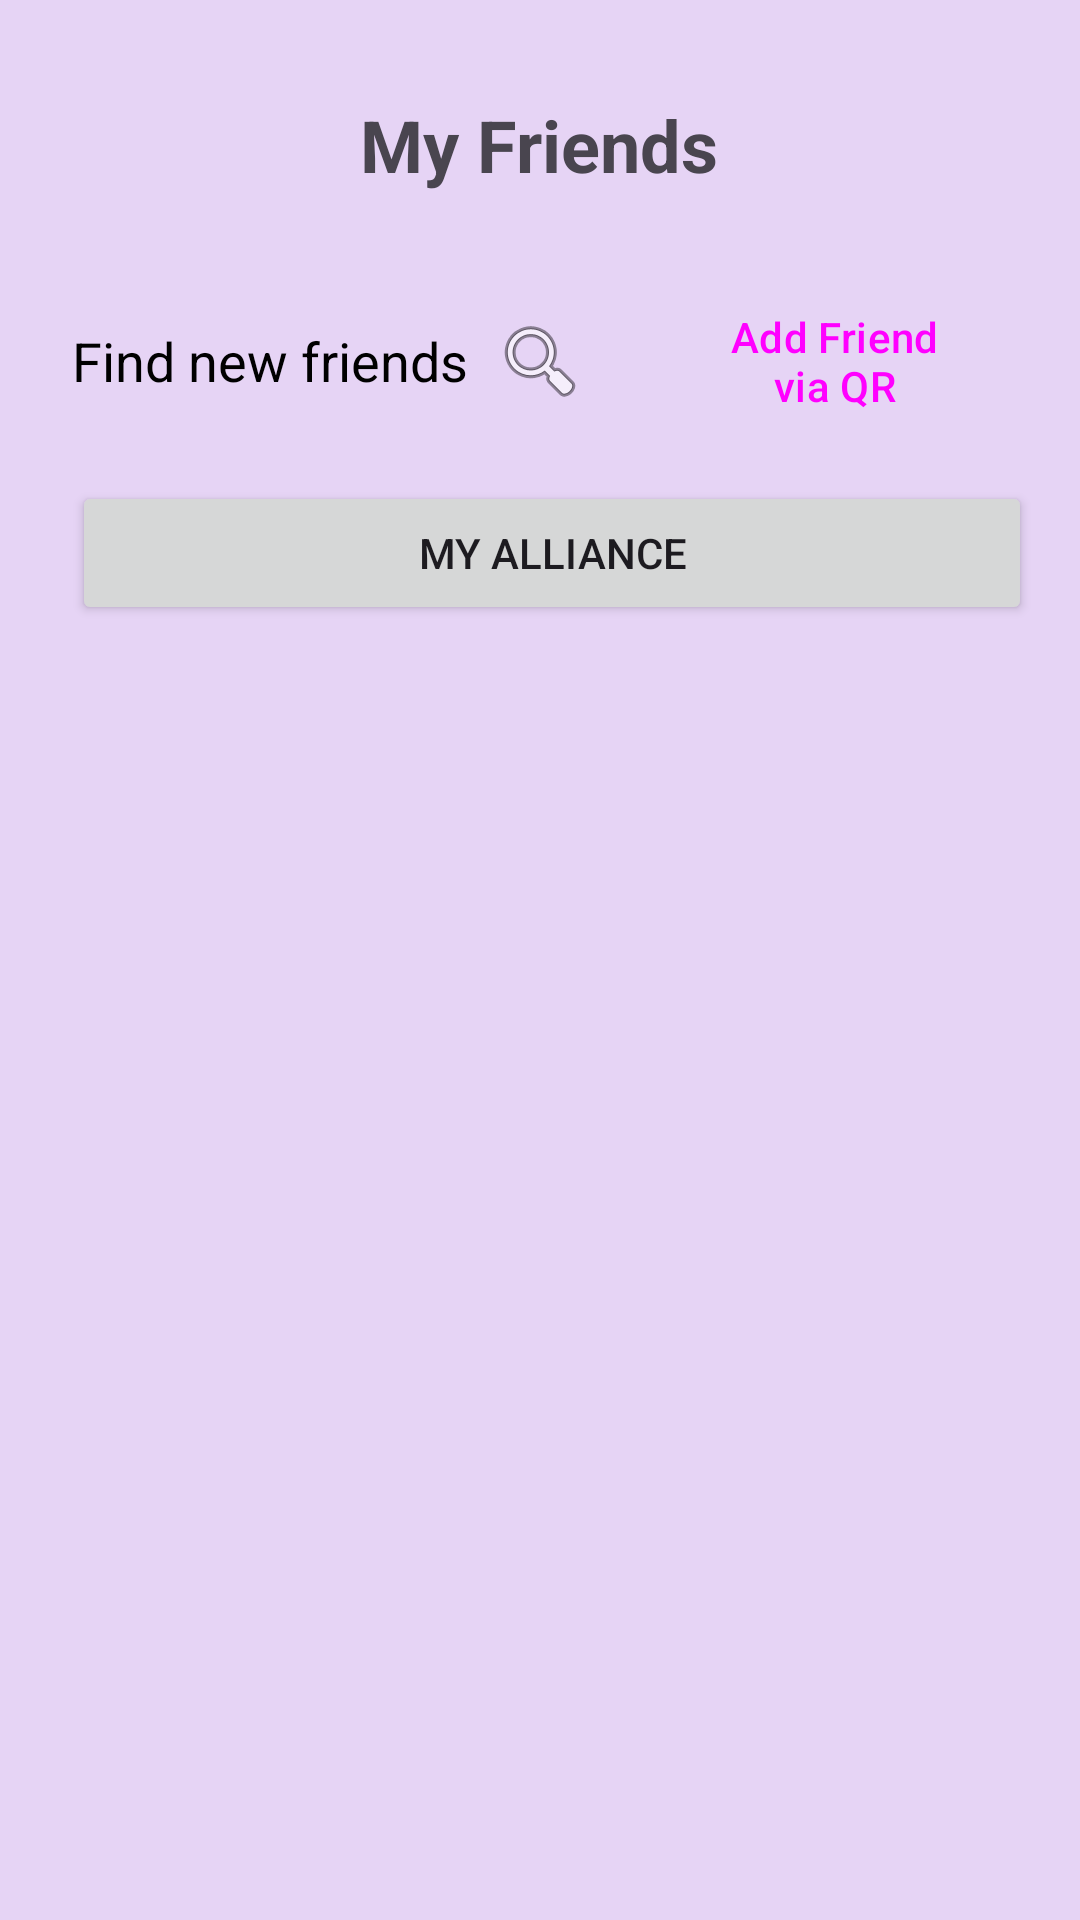

This screen was rendered from an Android layout file. Write that file and the resources it references.
<!-- AndroidManifest.xml: application theme Theme.MyApplication -->
<!-- res/layout/activity_friends.xml -->
<?xml version="1.0" encoding="utf-8"?>
<LinearLayout xmlns:android="http://schemas.android.com/apk/res/android"
    xmlns:tools="http://schemas.android.com/tools"
    android:layout_width="match_parent"
    android:layout_height="match_parent"
    android:orientation="vertical"
    android:padding="16dp"
    tools:context=".presentation.ui.FriendsActivity">

    <TextView
        android:layout_width="wrap_content"
        android:layout_height="wrap_content"
        android:text="My Friends"
        android:textSize="24sp"
        android:textStyle="bold"
        android:layout_gravity="center_horizontal"
        android:layout_marginBottom="32dp"
        android:layout_marginTop="16dp"/>

    <LinearLayout
        android:layout_width="match_parent"
        android:layout_height="wrap_content"
        android:orientation="horizontal"
        android:gravity="center_horizontal">

        <LinearLayout
            android:id="@+id/btnSearchUsers"
            android:layout_width="wrap_content"
            android:layout_height="wrap_content"
            android:orientation="horizontal"
            android:gravity="center_vertical"
            android:layout_gravity="center_horizontal"
            android:clickable="true"
            android:focusable="true"
            android:background="?attr/selectableItemBackgroundBorderless"
            android:padding="8dp">

            <TextView
                android:layout_width="wrap_content"
                android:layout_height="wrap_content"
                android:text="Find new friends"
                android:textSize="18sp"
                android:textColor="@color/text_color_primary"
                android:layout_marginEnd="8dp"/>

            <ImageView
                android:layout_width="wrap_content"
                android:layout_height="wrap_content"
                android:src="@android:drawable/ic_menu_search"
                android:contentDescription="@string/search_button_description"/>
        </LinearLayout>
    <Button
        android:id="@+id/btnScanQrCode"
        android:layout_width="wrap_content"
        android:layout_height="wrap_content"
        android:layout_marginStart="8dp"
        android:text="Add Friend via QR"
        style="?attr/materialButtonOutlinedStyle" />

    </LinearLayout>

    <LinearLayout
        android:layout_width="match_parent"
        android:layout_height="wrap_content"
        android:orientation="horizontal"
        android:layout_marginTop="16dp"
        android:layout_marginBottom="16dp"
        android:gravity="center">

        <Button
            android:id="@+id/btnCreateAlliance"
            android:layout_width="wrap_content"
            android:layout_height="wrap_content"
            android:layout_weight="1"
            android:layout_marginStart="8dp"
            android:text="Create Alliance"
            android:visibility="gone" />

        <Button
            android:id="@+id/btnMyAlliance"
            android:layout_width="wrap_content"
            android:layout_height="wrap_content"
            android:layout_weight="1"
            android:layout_marginStart="8dp"
            android:text="My Alliance" />

    </LinearLayout>

    <TextView
        android:id="@+id/tvNoFriends"
        android:layout_width="wrap_content"
        android:layout_height="wrap_content"
        android:text="You currently have no friends."
        android:layout_gravity="center"
        android:layout_marginTop="50dp"
        android:visibility="gone" />

    <androidx.recyclerview.widget.RecyclerView
        android:id="@+id/friendsRecyclerView"
        android:layout_width="match_parent"
        android:layout_height="0dp"
        android:layout_marginTop="32dp"
        android:layout_weight="1" />



</LinearLayout>
<!-- resources referenced by this layout -->
<resources>
  <color name="text_color_primary">#000000</color>
  <string name="search_button_description">Search</string>
  <style name="Theme.MyApplication" parent="Base.Theme.MyApplication" />
  <style name="Base.Theme.MyApplication" parent="Theme.Material3.DayNight.NoActionBar">
          
          <item name="android:windowBackground">@color/my_light_primary</item>
          <item name="android:colorBackground">@color/transparent</item>
      </style>
  <color name="my_light_primary">#E6D4F5</color>
  <color name="transparent">#00000000</color>
</resources>
